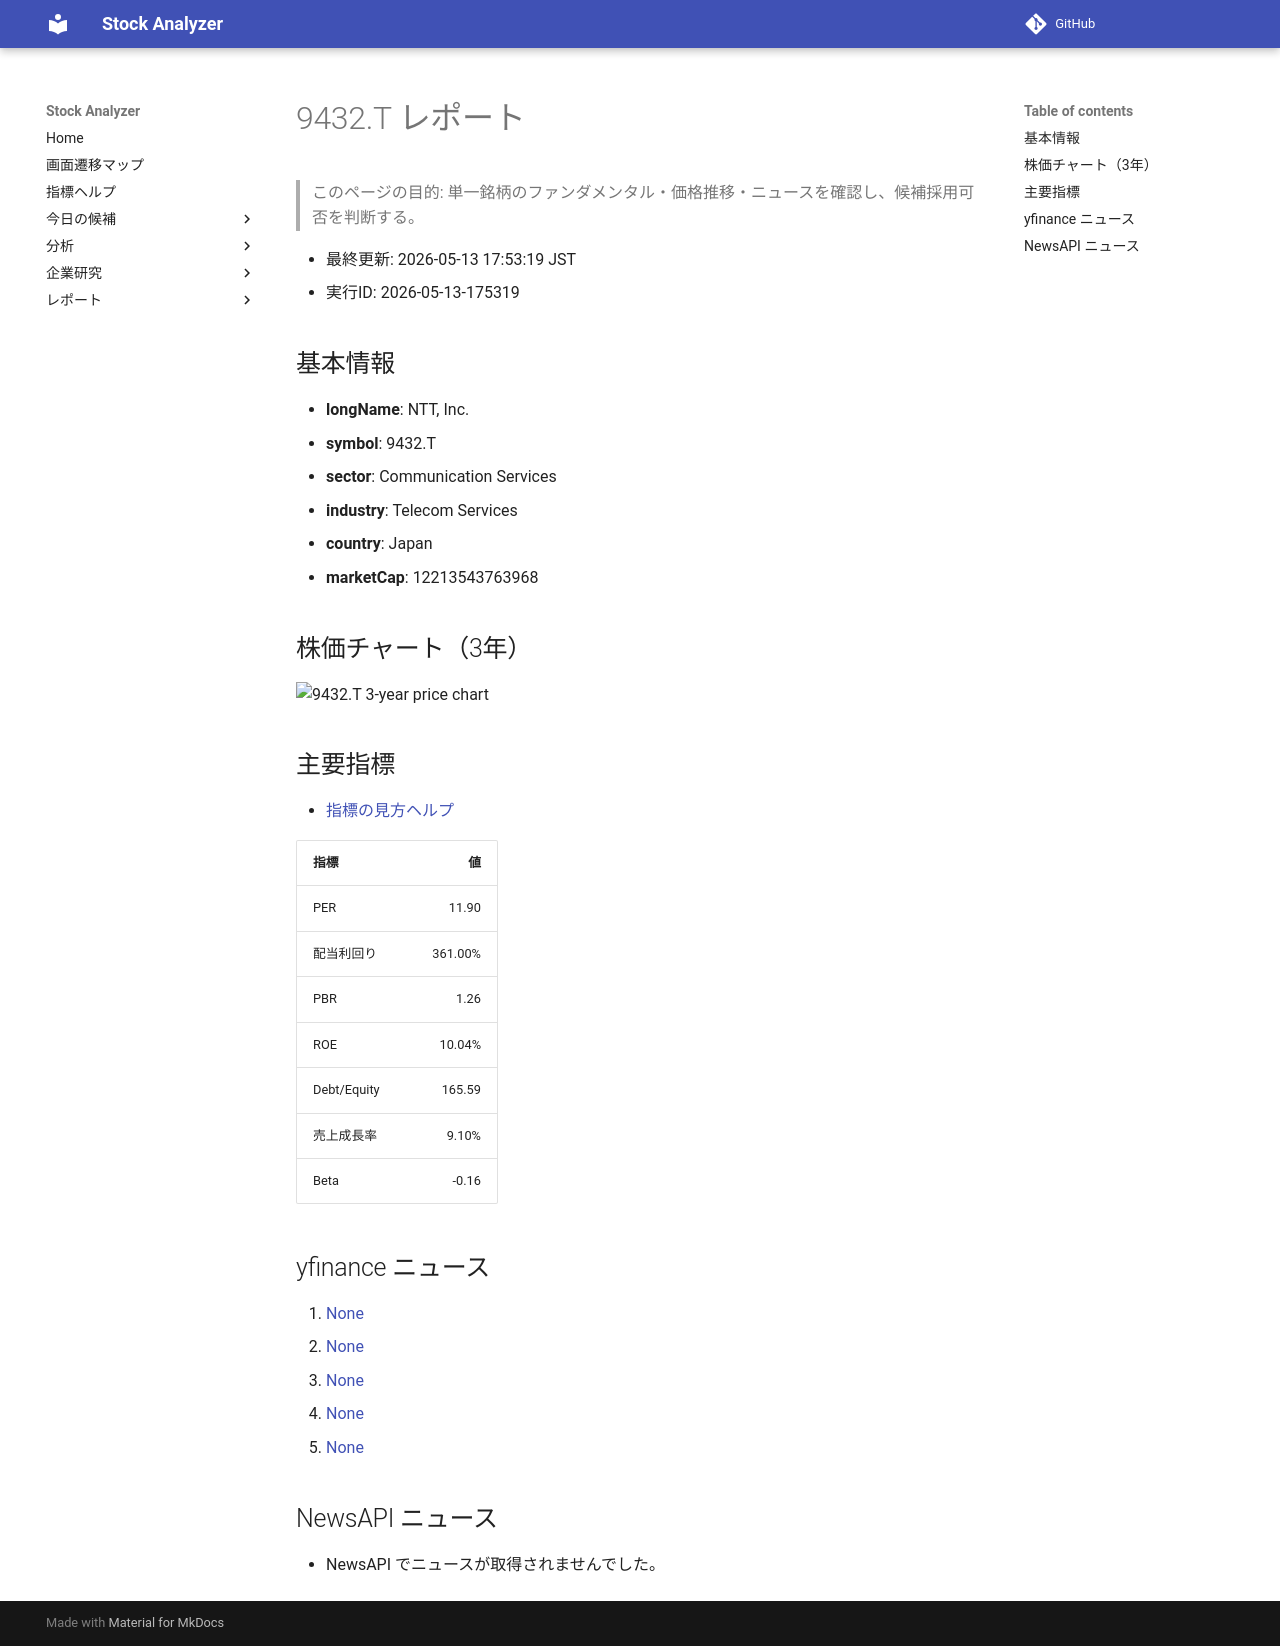

repository: Yumi-note/Making-APP · page: reports/2026-05-13/175319/9432_T/index.html · generator: mkdocs

# 9432.T レポート

> このページの目的: 単一銘柄のファンダメンタル・価格推移・ニュースを確認し、候補採用可否を判断する。

- 最終更新: 2026-05-13 17:53:19 JST
- 実行ID: 2026-05-13-175319

## 基本情報

- **longName**: NTT, Inc.
- **symbol**: 9432.T
- **sector**: Communication Services
- **industry**: Telecom Services
- **country**: Japan
- **marketCap**: 12213543763968

## 株価チャート（3年）

![9432.T 3-year price chart](9432_T_3y.png)

## 主要指標

- [指標の見方ヘルプ](../../../../indicators.md)

| 指標 | 値 |
|---|---:|
| PER | 11.90 |
| 配当利回り | 361.00% |
| PBR | 1.26 |
| ROE | 10.04% |
| Debt/Equity | 165.59 |
| 売上成長率 | 9.10% |
| Beta | -0.16 |

## yfinance ニュース

1. [None](None)
2. [None](None)
3. [None](None)
4. [None](None)
5. [None](None)

## NewsAPI ニュース

- NewsAPI でニュースが取得されませんでした。
